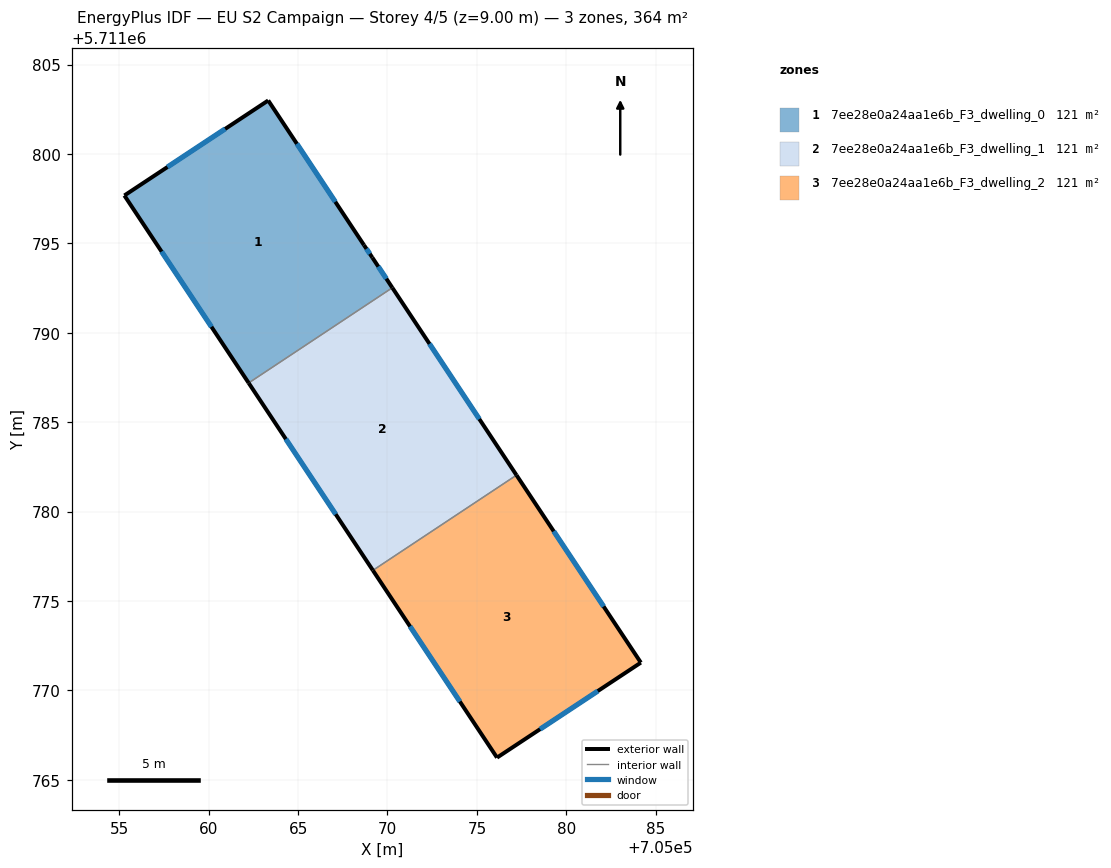
=== STOREY PLAN SPEC (per zone: floor XY polygon, exterior-wall plan segments, windows/doors) ===
zone 1: 7ee28e0a24aa1e6b_F3_dwelling_0  (121.2 m²)
  floor: (705070.27, 5711792.52) (705069.15, 5711794.21) (705068.69, 5711794.91) (705063.33, 5711803.00) (705055.28, 5711797.68) (705062.23, 5711787.20)
  exterior wall: (705069.15, 5711794.21) – (705070.27, 5711792.52)  [2.0 m]
    window: (705069.49, 5711793.71) – (705069.94, 5711793.03)  [1.0 m²]
  exterior wall: (705062.23, 5711787.20) – (705055.28, 5711797.68)  [12.6 m]
    window: (705060.15, 5711790.34) – (705057.36, 5711794.54)  [6.1 m²]
  exterior wall: (705055.28, 5711797.68) – (705063.33, 5711803.00)  [9.6 m]
    window: (705057.69, 5711799.27) – (705060.92, 5711801.41)  [4.7 m²]
  exterior wall: (705063.33, 5711803.00) – (705068.69, 5711794.91)  [9.7 m]
    window: (705064.93, 5711800.57) – (705067.08, 5711797.33)  [4.7 m²]
  exterior wall: (705068.69, 5711794.91) – (705069.15, 5711794.21)  [0.8 m]
    window: (705068.83, 5711794.70) – (705069.01, 5711794.42)  [0.4 m²]
  interior walls: 1
zone 2: 7ee28e0a24aa1e6b_F3_dwelling_1  (121.2 m²)
  floor: (705077.21, 5711782.04) (705070.27, 5711792.52) (705062.23, 5711787.20) (705069.18, 5711776.71)
  exterior wall: (705070.27, 5711792.52) – (705077.21, 5711782.04)  [12.6 m]
    window: (705072.35, 5711789.38) – (705075.14, 5711785.18)  [6.1 m²]
  exterior wall: (705069.18, 5711776.71) – (705062.23, 5711787.20)  [12.6 m]
    window: (705067.10, 5711779.85) – (705064.31, 5711784.06)  [6.1 m²]
  interior walls: 2
zone 3: 7ee28e0a24aa1e6b_F3_dwelling_2  (121.2 m²)
  floor: (705084.17, 5711771.55) (705077.21, 5711782.04) (705069.18, 5711776.71) (705076.13, 5711766.24)
  exterior wall: (705084.17, 5711771.55) – (705076.13, 5711766.24)  [9.6 m]
    window: (705081.76, 5711769.96) – (705078.53, 5711767.83)  [4.7 m²]
  exterior wall: (705076.13, 5711766.24) – (705069.18, 5711776.71)  [12.6 m]
    window: (705074.05, 5711769.38) – (705071.26, 5711773.58)  [6.1 m²]
  exterior wall: (705077.21, 5711782.04) – (705084.17, 5711771.55)  [12.6 m]
    window: (705079.30, 5711778.90) – (705082.09, 5711774.69)  [6.1 m²]
  interior walls: 1

=== DERIVED (storey summary) ===
Building: EU S2 Campaign
Storey: 4 of 5  (floor level z = 9.00 m)
Storey gross floor area: 363.6 m²
Zones on this storey: 3
  - 7ee28e0a24aa1e6b_F3_dwelling_0: floor 121.2 m²; exterior wall 34.8 m (104.4 m²); 5 window(s) 16.8 m²; WWR 16.1%
  - 7ee28e0a24aa1e6b_F3_dwelling_1: floor 121.2 m²; exterior wall 25.1 m (75.4 m²); 2 window(s) 12.1 m²; WWR 16.1%
  - 7ee28e0a24aa1e6b_F3_dwelling_2: floor 121.2 m²; exterior wall 34.8 m (104.4 m²); 3 window(s) 16.8 m²; WWR 16.1%
Zone adjacency (shared interzone walls):
  - 7ee28e0a24aa1e6b_F3_dwelling_0 ↔ 7ee28e0a24aa1e6b_F3_dwelling_1
  - 7ee28e0a24aa1e6b_F3_dwelling_1 ↔ 7ee28e0a24aa1e6b_F3_dwelling_2